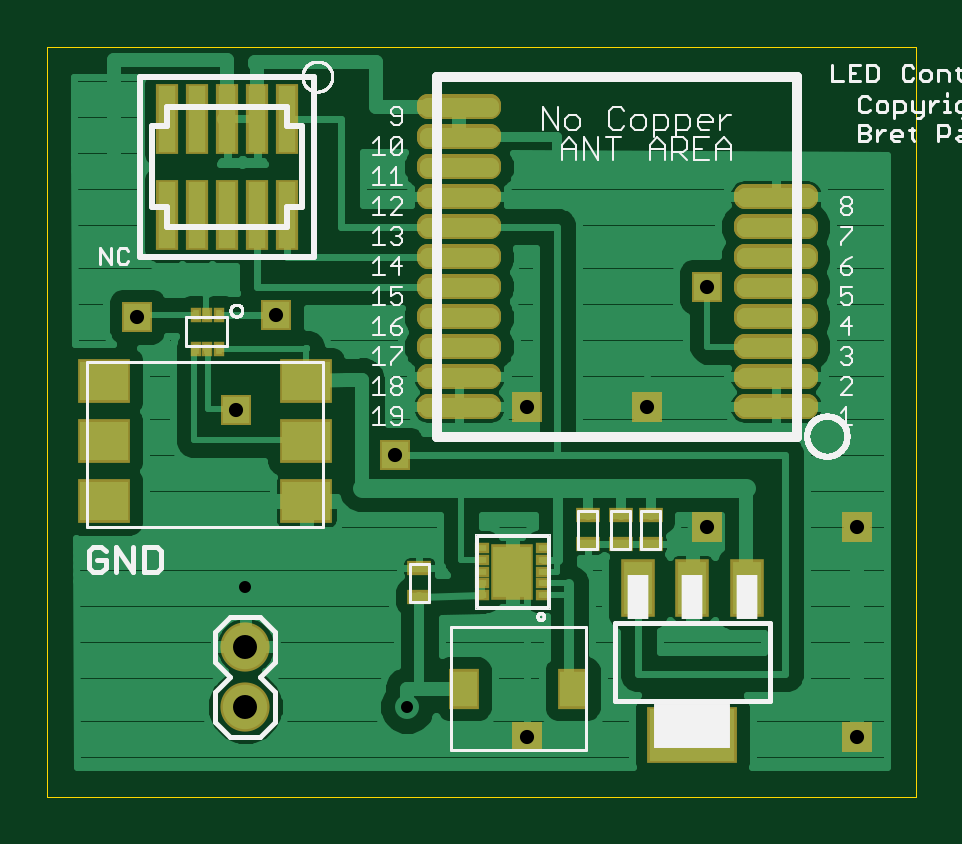
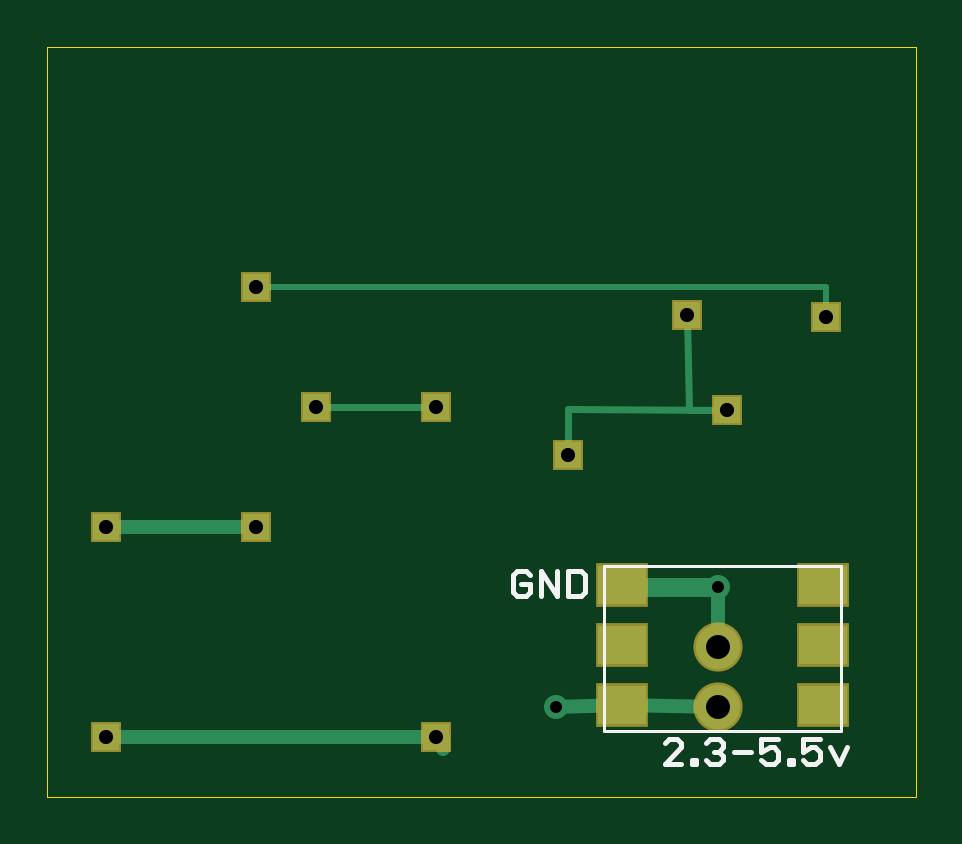
Circuit board: 9 layer files. Board 36.8 x 31.7 mm.
- outline: LED-BLEBoard.boardoutline.ger (223 bytes)
- bottom_copper: LED-BLEBoard.bottomlayer.ger (1240 bytes)
- bottom_silk: LED-BLEBoard.bottomsilkscreen.ger (1968 bytes)
- bottom_mask: LED-BLEBoard.bottomsoldermask.ger (579 bytes)
- drill: LED-BLEBoard.drills.xln (231 bytes)
- paste: LED-BLEBoard.tcream.ger (3379 bytes)
- top_copper: LED-BLEBoard.toplayer.ger (39756 bytes)
- top_silk: LED-BLEBoard.topsilkscreen.ger (28550 bytes)
- top_mask: LED-BLEBoard.topsoldermask.ger (3706 bytes)

=== outline: LED-BLEBoard.boardoutline.ger (223 bytes, source withheld) ===
=== bottom_copper: LED-BLEBoard.bottomlayer.ger ===
G75*
%MOIN*%
%OFA0B0*%
%FSLAX25Y25*%
%IPPOS*%
%LPD*%
%AMOC8*
5,1,8,0,0,1.08239X$1,22.5*
%
%ADD10R,0.08000X0.06496*%
%ADD11C,0.07400*%
%ADD12C,0.04000*%
%ADD13C,0.01000*%
%ADD14C,0.02400*%
%ADD15C,0.03200*%
%ADD16R,0.04362X0.04362*%
%ADD17C,0.01200*%
D10*
X0016354Y0016252D03*
X0016354Y0026252D03*
X0016354Y0036252D03*
X0050016Y0036252D03*
X0050016Y0026252D03*
X0050016Y0016252D03*
D11*
X0034000Y0016000D03*
X0034000Y0026000D03*
D12*
X0034000Y0036000D03*
X0061000Y0016000D03*
D13*
X0050016Y0036000D02*
X0050016Y0036252D01*
X0016000Y0081000D02*
X0016000Y0086000D01*
X0111000Y0086000D01*
D14*
X0111000Y0046000D02*
X0136000Y0046000D01*
X0136000Y0011000D02*
X0079740Y0011000D01*
X0079740Y0008874D01*
X0061000Y0016000D02*
X0050016Y0016252D01*
X0034000Y0016000D01*
X0034000Y0026000D02*
X0034000Y0036000D01*
D15*
X0050016Y0036000D01*
D16*
X0059000Y0058000D03*
X0081000Y0066000D03*
X0101000Y0066000D03*
X0111000Y0046000D03*
X0136000Y0046000D03*
X0136000Y0011000D03*
X0081000Y0011000D03*
X0032500Y0065500D03*
X0039150Y0081256D03*
X0016000Y0081000D03*
X0111000Y0086000D03*
D17*
X0101000Y0066000D02*
X0081000Y0066000D01*
X0058878Y0065661D02*
X0059000Y0058000D01*
X0058878Y0065661D02*
X0032500Y0065500D01*
X0038799Y0065508D01*
X0039150Y0081256D01*
M02*

=== bottom_silk: LED-BLEBoard.bottomsilkscreen.ger ===
G75*
%MOIN*%
%OFA0B0*%
%FSLAX25Y25*%
%IPPOS*%
%LPD*%
%AMOC8*
5,1,8,0,0,1.08239X$1,22.5*
%
%ADD10C,0.00800*%
%ADD11C,0.00500*%
D10*
X0013803Y0006400D02*
X0012402Y0009202D01*
X0015204Y0009202D02*
X0013803Y0006400D01*
X0017006Y0007101D02*
X0017006Y0008502D01*
X0017706Y0009202D01*
X0018407Y0009202D01*
X0019808Y0008502D01*
X0019808Y0010604D01*
X0017006Y0010604D01*
X0017006Y0007101D02*
X0017706Y0006400D01*
X0019107Y0006400D01*
X0019808Y0007101D01*
X0021409Y0007101D02*
X0021409Y0006400D01*
X0022110Y0006400D01*
X0022110Y0007101D01*
X0021409Y0007101D01*
X0023911Y0007101D02*
X0023911Y0008502D01*
X0024612Y0009202D01*
X0025313Y0009202D01*
X0026714Y0008502D01*
X0026714Y0010604D01*
X0023911Y0010604D01*
X0023911Y0007101D02*
X0024612Y0006400D01*
X0026013Y0006400D01*
X0026714Y0007101D01*
X0028515Y0008502D02*
X0031318Y0008502D01*
X0033119Y0009202D02*
X0033820Y0008502D01*
X0033119Y0007801D01*
X0033119Y0007101D01*
X0033820Y0006400D01*
X0035221Y0006400D01*
X0035922Y0007101D01*
X0037523Y0007101D02*
X0037523Y0006400D01*
X0038224Y0006400D01*
X0038224Y0007101D01*
X0037523Y0007101D01*
X0040025Y0006400D02*
X0042828Y0006400D01*
X0040025Y0009202D01*
X0040025Y0009903D01*
X0040726Y0010604D01*
X0042127Y0010604D01*
X0042828Y0009903D01*
X0035922Y0009903D02*
X0035221Y0010604D01*
X0033820Y0010604D01*
X0033119Y0009903D01*
X0033119Y0009202D01*
X0033820Y0008502D02*
X0034520Y0008502D01*
X0056790Y0034400D02*
X0056090Y0035101D01*
X0056090Y0037903D01*
X0056790Y0038604D01*
X0058892Y0038604D01*
X0058892Y0034400D01*
X0056790Y0034400D01*
X0060694Y0034400D02*
X0060694Y0038604D01*
X0063496Y0038604D02*
X0060694Y0034400D01*
X0063496Y0034400D02*
X0063496Y0038604D01*
X0065298Y0037903D02*
X0065998Y0038604D01*
X0067399Y0038604D01*
X0068100Y0037903D01*
X0068100Y0035101D01*
X0067399Y0034400D01*
X0065998Y0034400D01*
X0065298Y0035101D01*
X0065298Y0036502D01*
X0066699Y0036502D01*
D11*
X0052870Y0039500D02*
X0013500Y0039500D01*
X0013500Y0011941D01*
X0052870Y0011941D01*
X0052870Y0039500D01*
M02*

=== bottom_mask: LED-BLEBoard.bottomsoldermask.ger ===
G75*
%MOIN*%
%OFA0B0*%
%FSLAX25Y25*%
%IPPOS*%
%LPD*%
%AMOC8*
5,1,8,0,0,1.08239X$1,22.5*
%
%ADD10R,0.08800X0.07296*%
%ADD11C,0.08200*%
%ADD12R,0.05162X0.05162*%
D10*
X0016354Y0016252D03*
X0016354Y0026252D03*
X0016354Y0036252D03*
X0050016Y0036252D03*
X0050016Y0026252D03*
X0050016Y0016252D03*
D11*
X0034000Y0016000D03*
X0034000Y0026000D03*
D12*
X0059000Y0058000D03*
X0081000Y0066000D03*
X0101000Y0066000D03*
X0111000Y0046000D03*
X0136000Y0046000D03*
X0136000Y0011000D03*
X0081000Y0011000D03*
X0032500Y0065500D03*
X0039150Y0081256D03*
X0016000Y0081000D03*
X0111000Y0086000D03*
M02*

=== drill: LED-BLEBoard.drills.xln ===
%
M48
M72
T01C0.0200
T02C0.0236
T03C0.0400
%
T01
X3400Y3600
X6100Y1600
T02
X8100Y1100
X11100Y4600
X13600Y4600
X10100Y6600
X8100Y6600
X5900Y5800
X3250Y6550
X3915Y8126
X1600Y8100
X11100Y8600
X13600Y1100
T03
X3400Y1600
X3400Y2600
M30

=== paste: LED-BLEBoard.tcream.ger ===
G75*
%MOIN*%
%OFA0B0*%
%FSLAX25Y25*%
%IPPOS*%
%LPD*%
%AMOC8*
5,1,8,0,0,1.08239X$1,22.5*
%
%ADD10R,0.03150X0.01575*%
%ADD11R,0.04331X0.05906*%
%ADD12R,0.01575X0.00945*%
%ADD13R,0.06299X0.08465*%
%ADD14R,0.04800X0.08800*%
%ADD15R,0.14173X0.08661*%
%ADD16R,0.02900X0.11000*%
%ADD17C,0.02880*%
%ADD18R,0.08000X0.06496*%
%ADD19R,0.01102X0.01772*%
D10*
X0063000Y0034299D03*
X0063000Y0039024D03*
X0091075Y0043138D03*
X0096575Y0043138D03*
X0101575Y0043138D03*
X0101575Y0047862D03*
X0096575Y0047862D03*
X0091075Y0047862D03*
D11*
X0088555Y0019000D03*
X0070445Y0019000D03*
D12*
X0073382Y0034563D03*
X0073382Y0036531D03*
X0073382Y0038500D03*
X0073382Y0040469D03*
X0073382Y0042437D03*
X0083618Y0042437D03*
X0083618Y0040469D03*
X0083618Y0038500D03*
X0083618Y0036531D03*
X0083618Y0034563D03*
D13*
X0078500Y0038500D03*
D14*
X0099400Y0035700D03*
X0108500Y0035700D03*
X0117600Y0035700D03*
D15*
X0108500Y0011299D03*
D16*
X0041000Y0098000D03*
X0036000Y0098000D03*
X0031000Y0098000D03*
X0026000Y0098000D03*
X0021000Y0098000D03*
X0021000Y0114000D03*
X0026000Y0114000D03*
X0031000Y0114000D03*
X0036000Y0114000D03*
X0041000Y0114000D03*
D17*
X0064440Y0116160D02*
X0074760Y0116160D01*
X0074760Y0115840D01*
X0064440Y0115840D01*
X0064440Y0116160D01*
X0064440Y0111160D02*
X0074760Y0111160D01*
X0074760Y0110840D01*
X0064440Y0110840D01*
X0064440Y0111160D01*
X0064440Y0106160D02*
X0074760Y0106160D01*
X0074760Y0105840D01*
X0064440Y0105840D01*
X0064440Y0106160D01*
X0064440Y0101160D02*
X0074760Y0101160D01*
X0074760Y0100840D01*
X0064440Y0100840D01*
X0064440Y0101160D01*
X0064440Y0096160D02*
X0074760Y0096160D01*
X0074760Y0095840D01*
X0064440Y0095840D01*
X0064440Y0096160D01*
X0064440Y0091160D02*
X0074760Y0091160D01*
X0074760Y0090840D01*
X0064440Y0090840D01*
X0064440Y0091160D01*
X0064440Y0086160D02*
X0074760Y0086160D01*
X0074760Y0085840D01*
X0064440Y0085840D01*
X0064440Y0086160D01*
X0064440Y0081160D02*
X0074760Y0081160D01*
X0074760Y0080840D01*
X0064440Y0080840D01*
X0064440Y0081160D01*
X0064440Y0076160D02*
X0074760Y0076160D01*
X0074760Y0075840D01*
X0064440Y0075840D01*
X0064440Y0076160D01*
X0064440Y0071160D02*
X0074760Y0071160D01*
X0074760Y0070840D01*
X0064440Y0070840D01*
X0064440Y0071160D01*
X0064440Y0066160D02*
X0074760Y0066160D01*
X0074760Y0065840D01*
X0064440Y0065840D01*
X0064440Y0066160D01*
X0117240Y0066160D02*
X0127560Y0066160D01*
X0127560Y0065840D01*
X0117240Y0065840D01*
X0117240Y0066160D01*
X0117240Y0071160D02*
X0127560Y0071160D01*
X0127560Y0070840D01*
X0117240Y0070840D01*
X0117240Y0071160D01*
X0117240Y0076160D02*
X0127560Y0076160D01*
X0127560Y0075840D01*
X0117240Y0075840D01*
X0117240Y0076160D01*
X0117240Y0081160D02*
X0127560Y0081160D01*
X0127560Y0080840D01*
X0117240Y0080840D01*
X0117240Y0081160D01*
X0117240Y0086160D02*
X0127560Y0086160D01*
X0127560Y0085840D01*
X0117240Y0085840D01*
X0117240Y0086160D01*
X0117240Y0091160D02*
X0127560Y0091160D01*
X0127560Y0090840D01*
X0117240Y0090840D01*
X0117240Y0091160D01*
X0117240Y0096160D02*
X0127560Y0096160D01*
X0127560Y0095840D01*
X0117240Y0095840D01*
X0117240Y0096160D01*
X0117240Y0101160D02*
X0127560Y0101160D01*
X0127560Y0100840D01*
X0117240Y0100840D01*
X0117240Y0101160D01*
D18*
X0044146Y0070252D03*
X0044146Y0060252D03*
X0044146Y0050252D03*
X0010484Y0050252D03*
X0010484Y0060252D03*
X0010484Y0070252D03*
D19*
X0025685Y0075606D03*
X0027654Y0075606D03*
X0029622Y0075606D03*
X0029622Y0081276D03*
X0027654Y0081276D03*
X0025685Y0081276D03*
M02*

=== top_copper: LED-BLEBoard.toplayer.ger (39756 bytes, source omitted) ===
=== top_silk: LED-BLEBoard.topsilkscreen.ger (28550 bytes, source omitted) ===
=== top_mask: LED-BLEBoard.topsoldermask.ger ===
G75*
%MOIN*%
%OFA0B0*%
%FSLAX25Y25*%
%IPPOS*%
%LPD*%
%AMOC8*
5,1,8,0,0,1.08239X$1,22.5*
%
%ADD10R,0.03950X0.02375*%
%ADD11R,0.05131X0.06706*%
%ADD12R,0.02375X0.01745*%
%ADD13R,0.07099X0.09265*%
%ADD14R,0.05600X0.09600*%
%ADD15R,0.14973X0.09461*%
%ADD16R,0.03700X0.11800*%
%ADD17C,0.03600*%
%ADD18R,0.08800X0.07296*%
%ADD19C,0.08200*%
%ADD20R,0.01902X0.02572*%
%ADD21R,0.05162X0.05162*%
D10*
X0063000Y0034299D03*
X0063000Y0039024D03*
X0091075Y0043138D03*
X0096575Y0043138D03*
X0101575Y0043138D03*
X0101575Y0047862D03*
X0096575Y0047862D03*
X0091075Y0047862D03*
D11*
X0088555Y0019000D03*
X0070445Y0019000D03*
D12*
X0073382Y0034563D03*
X0073382Y0036531D03*
X0073382Y0038500D03*
X0073382Y0040469D03*
X0073382Y0042437D03*
X0083618Y0042437D03*
X0083618Y0040469D03*
X0083618Y0038500D03*
X0083618Y0036531D03*
X0083618Y0034563D03*
D13*
X0078500Y0038500D03*
D14*
X0099400Y0035700D03*
X0108500Y0035700D03*
X0117600Y0035700D03*
D15*
X0108500Y0011299D03*
D16*
X0041000Y0098000D03*
X0036000Y0098000D03*
X0031000Y0098000D03*
X0026000Y0098000D03*
X0021000Y0098000D03*
X0021000Y0114000D03*
X0026000Y0114000D03*
X0031000Y0114000D03*
X0036000Y0114000D03*
X0041000Y0114000D03*
D17*
X0064400Y0116200D02*
X0074800Y0116200D01*
X0074800Y0115800D01*
X0064400Y0115800D01*
X0064400Y0116200D01*
X0064400Y0111200D02*
X0074800Y0111200D01*
X0074800Y0110800D01*
X0064400Y0110800D01*
X0064400Y0111200D01*
X0064400Y0106200D02*
X0074800Y0106200D01*
X0074800Y0105800D01*
X0064400Y0105800D01*
X0064400Y0106200D01*
X0064400Y0101200D02*
X0074800Y0101200D01*
X0074800Y0100800D01*
X0064400Y0100800D01*
X0064400Y0101200D01*
X0064400Y0096200D02*
X0074800Y0096200D01*
X0074800Y0095800D01*
X0064400Y0095800D01*
X0064400Y0096200D01*
X0064400Y0091200D02*
X0074800Y0091200D01*
X0074800Y0090800D01*
X0064400Y0090800D01*
X0064400Y0091200D01*
X0064400Y0086200D02*
X0074800Y0086200D01*
X0074800Y0085800D01*
X0064400Y0085800D01*
X0064400Y0086200D01*
X0064400Y0081200D02*
X0074800Y0081200D01*
X0074800Y0080800D01*
X0064400Y0080800D01*
X0064400Y0081200D01*
X0064400Y0076200D02*
X0074800Y0076200D01*
X0074800Y0075800D01*
X0064400Y0075800D01*
X0064400Y0076200D01*
X0064400Y0071200D02*
X0074800Y0071200D01*
X0074800Y0070800D01*
X0064400Y0070800D01*
X0064400Y0071200D01*
X0064400Y0066200D02*
X0074800Y0066200D01*
X0074800Y0065800D01*
X0064400Y0065800D01*
X0064400Y0066200D01*
X0117200Y0066200D02*
X0127600Y0066200D01*
X0127600Y0065800D01*
X0117200Y0065800D01*
X0117200Y0066200D01*
X0117200Y0071200D02*
X0127600Y0071200D01*
X0127600Y0070800D01*
X0117200Y0070800D01*
X0117200Y0071200D01*
X0117200Y0076200D02*
X0127600Y0076200D01*
X0127600Y0075800D01*
X0117200Y0075800D01*
X0117200Y0076200D01*
X0117200Y0081200D02*
X0127600Y0081200D01*
X0127600Y0080800D01*
X0117200Y0080800D01*
X0117200Y0081200D01*
X0117200Y0086200D02*
X0127600Y0086200D01*
X0127600Y0085800D01*
X0117200Y0085800D01*
X0117200Y0086200D01*
X0117200Y0091200D02*
X0127600Y0091200D01*
X0127600Y0090800D01*
X0117200Y0090800D01*
X0117200Y0091200D01*
X0117200Y0096200D02*
X0127600Y0096200D01*
X0127600Y0095800D01*
X0117200Y0095800D01*
X0117200Y0096200D01*
X0117200Y0101200D02*
X0127600Y0101200D01*
X0127600Y0100800D01*
X0117200Y0100800D01*
X0117200Y0101200D01*
D18*
X0044146Y0070252D03*
X0044146Y0060252D03*
X0044146Y0050252D03*
X0010484Y0050252D03*
X0010484Y0060252D03*
X0010484Y0070252D03*
D19*
X0034000Y0016000D03*
X0034000Y0026000D03*
D20*
X0029622Y0075606D03*
X0027654Y0075606D03*
X0025685Y0075606D03*
X0025685Y0081276D03*
X0027654Y0081276D03*
X0029622Y0081276D03*
D21*
X0039150Y0081256D03*
X0032500Y0065500D03*
X0016000Y0081000D03*
X0059000Y0058000D03*
X0081000Y0066000D03*
X0101000Y0066000D03*
X0111000Y0046000D03*
X0136000Y0046000D03*
X0136000Y0011000D03*
X0081000Y0011000D03*
X0111000Y0086000D03*
M02*

